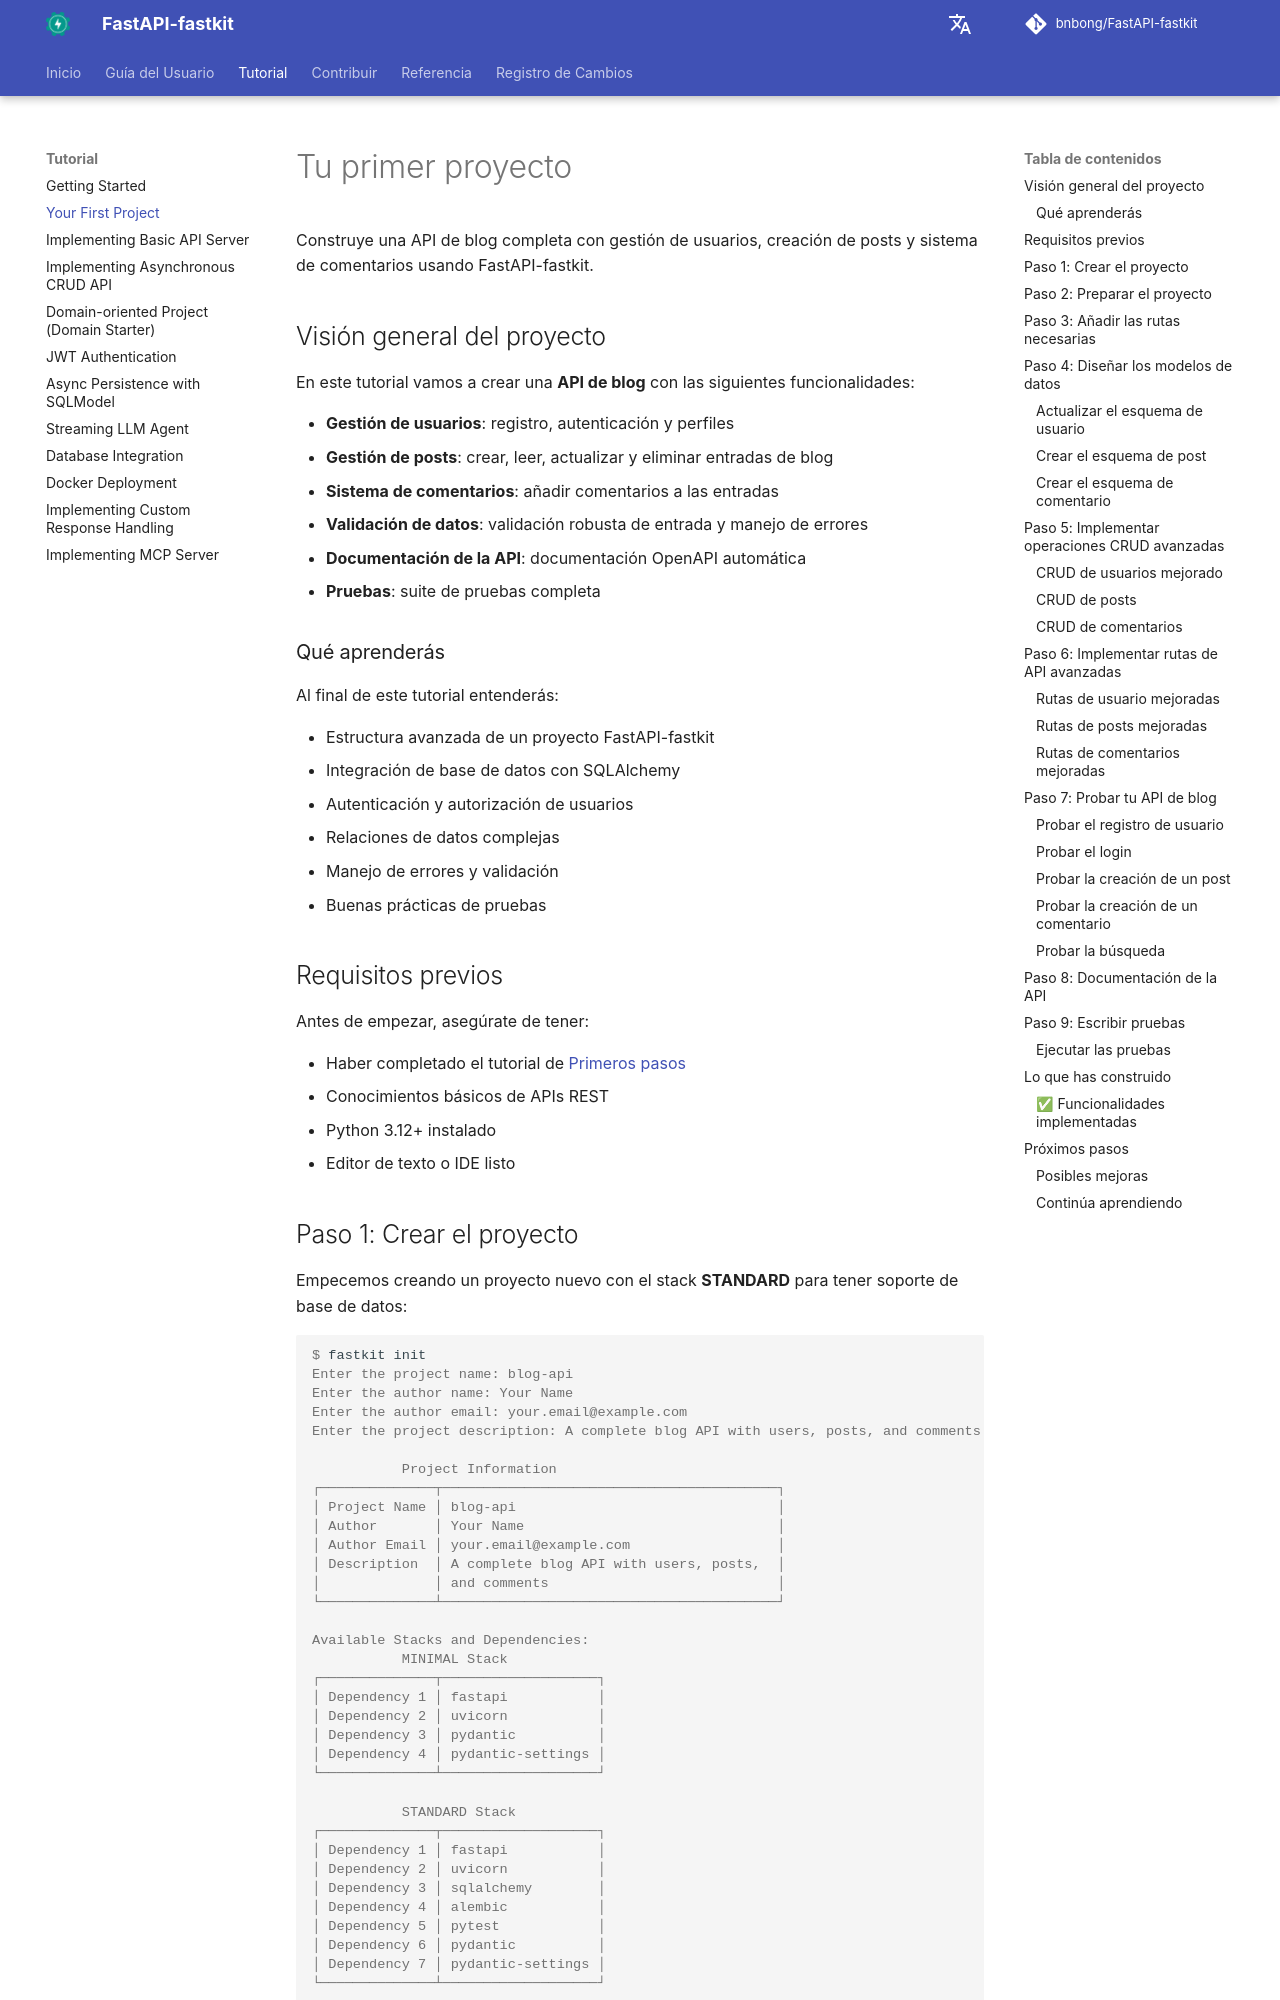

repository: bnbong/FastAPI-fastkit · page: es/tutorial/first-project/index.html · generator: mkdocs

# Tu primer proyecto

Construye una API de blog completa con gestión de usuarios, creación de posts y sistema de comentarios usando FastAPI-fastkit.

## Visión general del proyecto

En este tutorial vamos a crear una **API de blog** con las siguientes funcionalidades:

- **Gestión de usuarios**: registro, autenticación y perfiles
- **Gestión de posts**: crear, leer, actualizar y eliminar entradas de blog
- **Sistema de comentarios**: añadir comentarios a las entradas
- **Validación de datos**: validación robusta de entrada y manejo de errores
- **Documentación de la API**: documentación OpenAPI automática
- **Pruebas**: suite de pruebas completa

### Qué aprenderás

Al final de este tutorial entenderás:

- Estructura avanzada de un proyecto FastAPI-fastkit
- Integración de base de datos con SQLAlchemy
- Autenticación y autorización de usuarios
- Relaciones de datos complejas
- Manejo de errores y validación
- Buenas prácticas de pruebas

## Requisitos previos

Antes de empezar, asegúrate de tener:

- Haber completado el tutorial de [Primeros pasos](getting-started.md)
- Conocimientos básicos de APIs REST
- Python 3.12+ instalado
- Editor de texto o IDE listo
